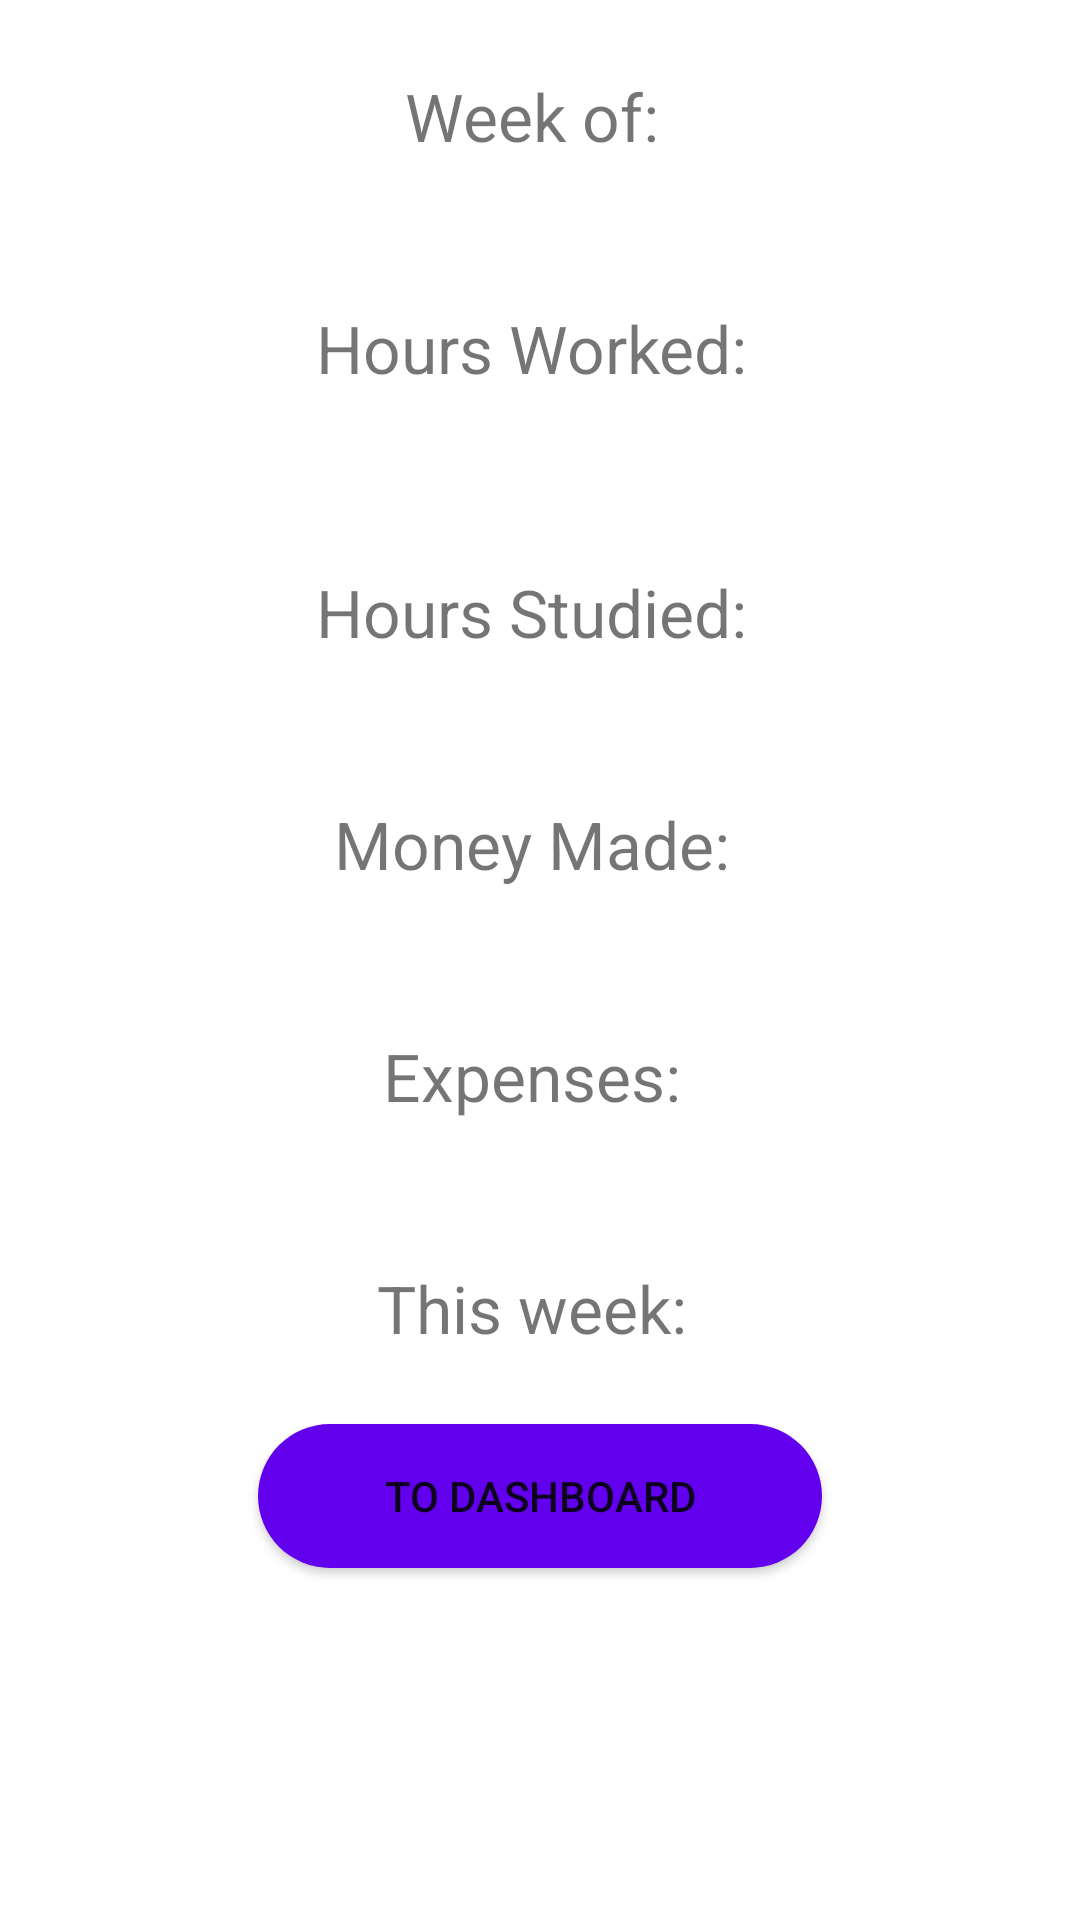

The Android layout XML behind this screen, and the referenced resources:
<!-- AndroidManifest.xml: application theme Theme.MyMoneyApp -->
<!-- res/layout/activity_result.xml -->
<?xml version="1.0" encoding="utf-8"?>

<LinearLayout xmlns:android="http://schemas.android.com/apk/res/android"
    android:layout_width="match_parent"
    android:layout_height="match_parent"
    xmlns:app="http://schemas.android.com/apk/res-auto"
    android:paddingLeft="16dp"
    android:paddingRight="16dp"
    android:orientation="vertical">

    <TextView
        android:id="@+id/results_title"
        android:layout_height="wrap_content"
        android:layout_width="wrap_content"
        android:text="Week of: "
        android:layout_gravity="center"
        android:textSize="22sp"

        android:padding="24dp"
        app:layout_constraintTop_toTopOf="parent"
        app:layout_constraintLeft_toLeftOf="parent"
        app:layout_constraintRight_toRightOf="parent">
    </TextView>

    <TextView
        android:id="@+id/hours_worked"
        android:layout_width="wrap_content"
        android:layout_height="88dp"
        android:layout_gravity="center"
        android:padding="24dp"
        android:text="Hours Worked: "

        android:textSize="22sp"

        app:layout_constraintBottom_toTopOf="@id/hours_studied"
        app:layout_constraintLeft_toLeftOf="parent"
        app:layout_constraintRight_toRightOf="parent"
        app:layout_constraintTop_toBottomOf="@id/results_title">

    </TextView>

    <TextView
        android:id="@+id/hours_studied"
        android:layout_height="wrap_content"
        android:layout_width="wrap_content"
        android:text="Hours Studied: "
        android:layout_gravity="center"
        android:textSize="22sp"

        android:padding="24dp"

        app:layout_constraintTop_toBottomOf="@id/hours_worked"
        app:layout_constraintBottom_toTopOf="@id/money_made"
        app:layout_constraintLeft_toLeftOf="parent"
        app:layout_constraintRight_toRightOf="parent">

    </TextView>

    <TextView
        android:id="@+id/money_made"
        android:layout_height="wrap_content"
        android:layout_width="wrap_content"
        android:text="Money Made: "
        android:layout_gravity="center"
        android:textSize="22sp"

        android:padding="24dp"

        app:layout_constraintTop_toBottomOf="@id/hours_studied"
        app:layout_constraintBottom_toTopOf="@id/expenses"
        app:layout_constraintLeft_toLeftOf="parent"
        app:layout_constraintRight_toRightOf="parent">

    </TextView>

    <TextView
        android:id="@+id/expenses"
        android:layout_height="wrap_content"
        android:layout_width="wrap_content"
        android:text="Expenses: "
        android:layout_gravity="center"
        android:textSize="22sp"

        android:padding="24dp"

        app:layout_constraintTop_toBottomOf="@id/money_made"
        app:layout_constraintBottom_toTopOf="@id/this_week_total"
        app:layout_constraintLeft_toLeftOf="parent"
        app:layout_constraintRight_toRightOf="parent">

    </TextView>

    <TextView
        android:id="@+id/this_week_total"
        android:layout_height="wrap_content"
        android:layout_width="wrap_content"
        android:text="This week: "
        android:layout_gravity="center"
        android:textSize="22sp"

        android:padding="24dp"

        app:layout_constraintTop_toBottomOf="@id/expenses"
        app:layout_constraintBottom_toTopOf="@id/to_dashboard"
        app:layout_constraintLeft_toLeftOf="parent"
        app:layout_constraintRight_toRightOf="parent">

    </TextView>

    <Button
        android:id="@+id/to_dashboard"
        android:layout_width="match_parent"
        android:layout_height="wrap_content"
        android:layout_marginStart="70dp"
        android:layout_marginEnd="70dp"
        android:background="@drawable/round_button"
        android:text="@string/to_dashboard"
        app:layout_constraintTop_toBottomOf="@id/this_week_total"></Button>
</LinearLayout>
<!-- resources referenced by this layout -->
<resources>
  <!-- drawable round_button (drawable) -->
  <?xml version="1.0" encoding="utf-8"?>
  
  <shape xmlns:android="http://schemas.android.com/apk/res/android"
      android:shape="rectangle" android:padding="10dp">
      <solid android:color="@color/purple_500"/>
      <corners android:radius="50dp"/>
  </shape>
  <string name="to_dashboard">To Dashboard</string>
  <style name="Theme.MyMoneyApp" parent="Theme.MaterialComponents.DayNight.NoActionBar">
          
          <item name="colorPrimary">@color/purple_500</item>
          <item name="colorPrimaryVariant">@color/purple_700</item>
          <item name="colorOnPrimary">@color/white</item>
          
          <item name="colorSecondary">@color/teal_200</item>
          <item name="colorSecondaryVariant">@color/teal_700</item>
          <item name="colorOnSecondary">@color/black</item>
          
          <item name="android:statusBarColor" tools:targetApi="l">?attr/colorPrimaryVariant</item>
          
      </style>
  <!-- not gathered from this repository: default colours our renderer supplied (Android Studio template values) -->
  <color name="purple_500">#FF6200EE</color>
  <color name="purple_700">#FF3700B3</color>
  <color name="teal_200">#FF03DAC5</color>
  <color name="teal_700">#FF018786</color>
  <color name="black">#FF000000</color>
  <color name="white">#FFFFFFFF</color>
</resources>
